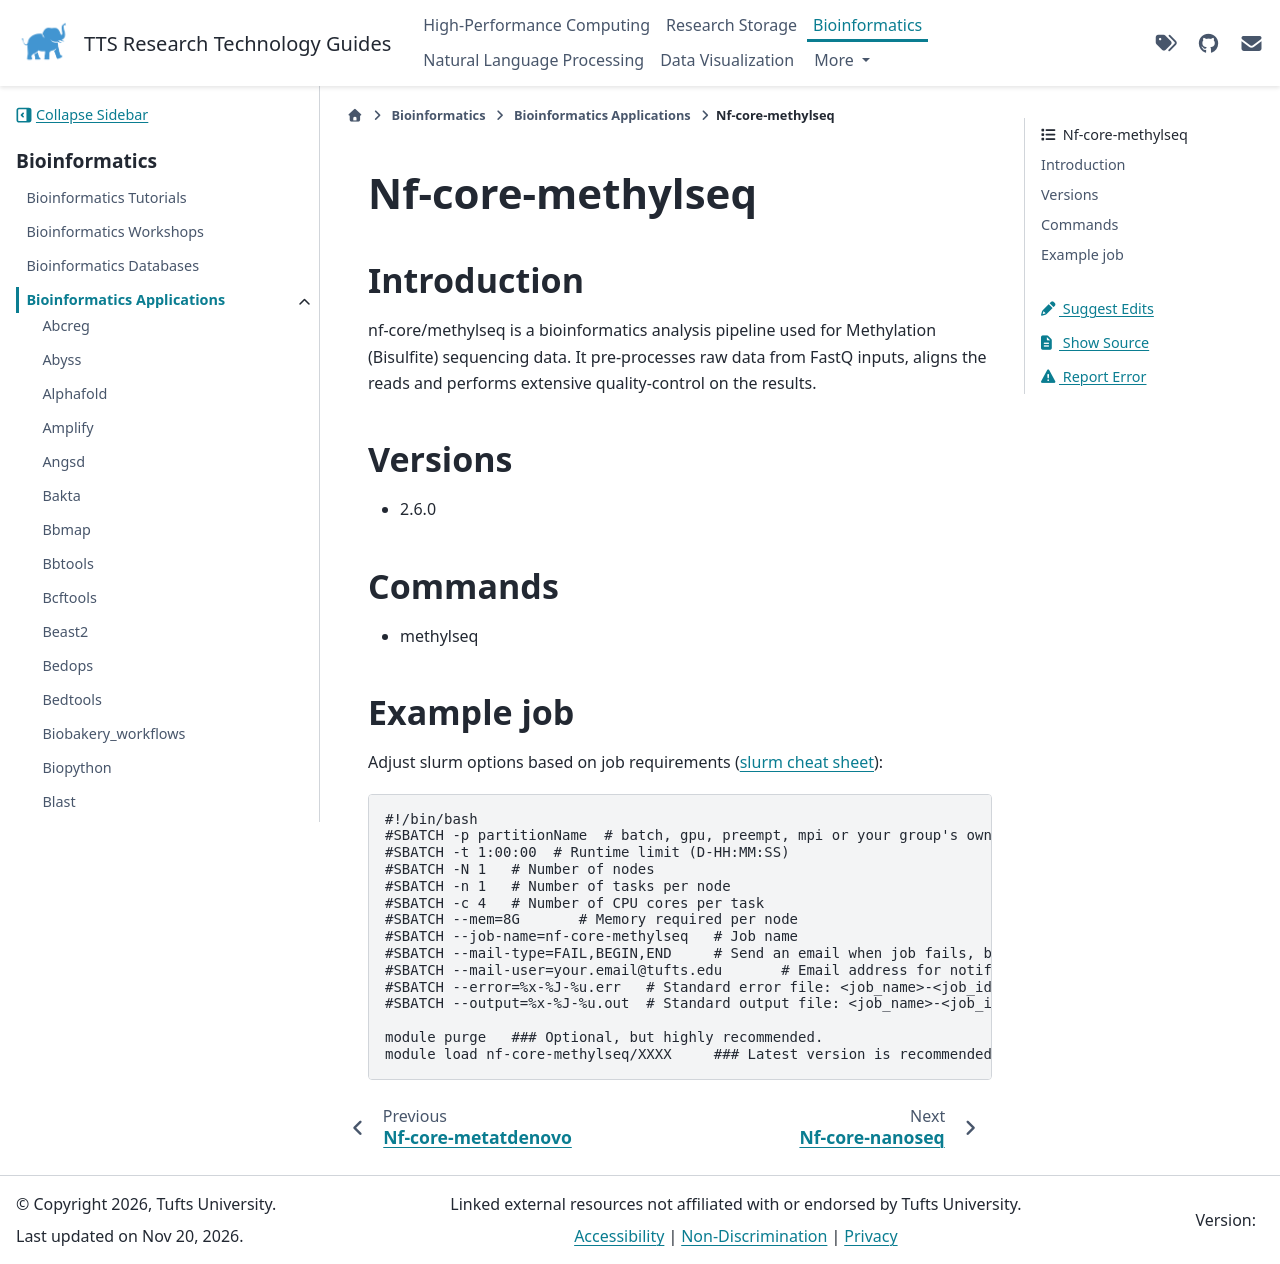

repository: TuftsRT/guides · page: dev/bio/apps/nf-core-methylseq.html · generator: sphinx

###################
 Nf-core-methylseq
###################

**************
 Introduction
**************

nf-core/methylseq is a bioinformatics analysis pipeline used for
Methylation (Bisulfite) sequencing data. It pre-processes raw data from
FastQ inputs, aligns the reads and performs extensive quality-control on
the results.

**********
 Versions
**********

-  2.6.0

**********
 Commands
**********

-  methylseq

*************
 Example job
*************

Adjust slurm options based on job requirements (`slurm cheat sheet
<https://slurm.schedmd.com/pdfs/summary.pdf>`_):

.. code::

   #!/bin/bash
   #SBATCH -p partitionName  # batch, gpu, preempt, mpi or your group's own partition
   #SBATCH -t 1:00:00  # Runtime limit (D-HH:MM:SS)
   #SBATCH -N 1   # Number of nodes
   #SBATCH -n 1   # Number of tasks per node
   #SBATCH -c 4   # Number of CPU cores per task
   #SBATCH --mem=8G       # Memory required per node
   #SBATCH --job-name=nf-core-methylseq   # Job name
   #SBATCH --mail-type=FAIL,BEGIN,END     # Send an email when job fails, begins, and finishes
   #SBATCH --mail-user=your.email@tufts.edu       # Email address for notifications
   #SBATCH --error=%x-%J-%u.err   # Standard error file: <job_name>-<job_id>-<username>.err
   #SBATCH --output=%x-%J-%u.out  # Standard output file: <job_name>-<job_id>-<username>.out

   module purge   ### Optional, but highly recommended.
   module load nf-core-methylseq/XXXX     ### Latest version is recommended.
